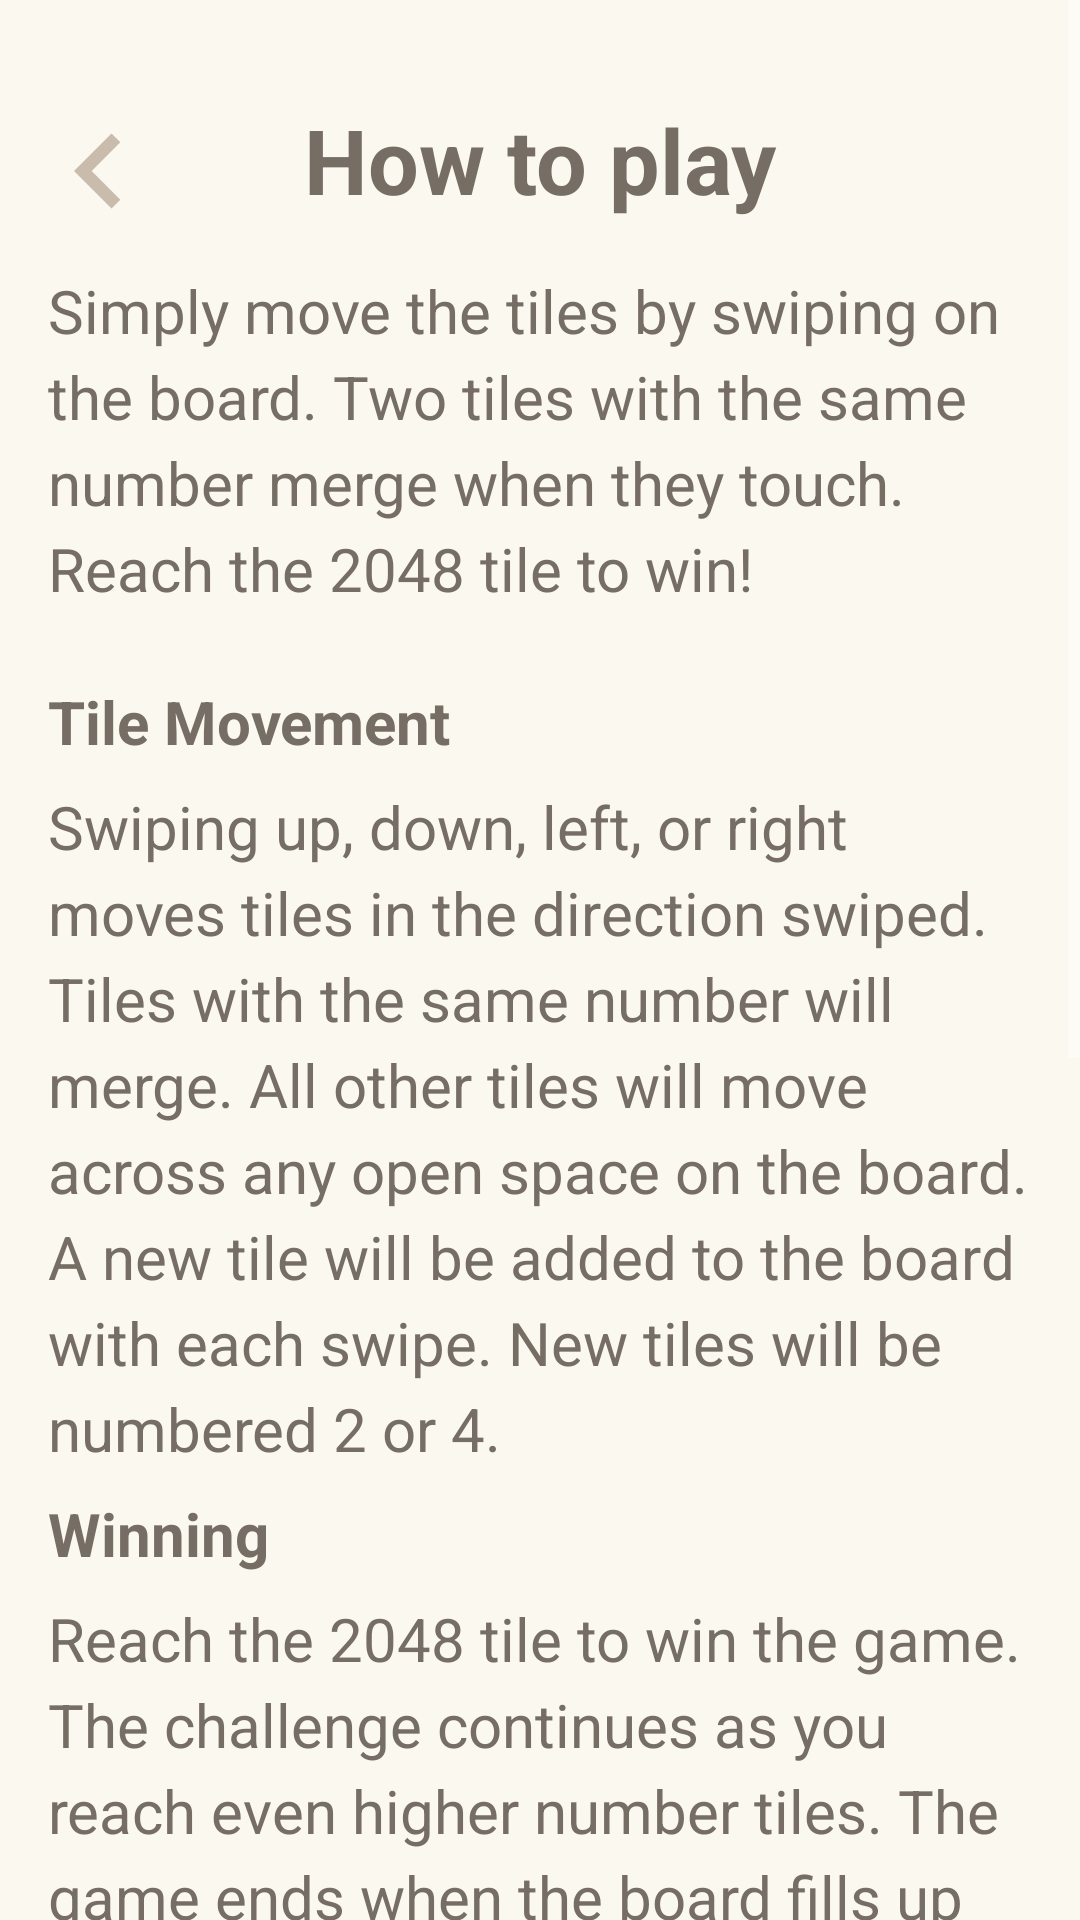

Android layout source for this screen:
<!-- AndroidManifest.xml: application theme AppTheme -->
<!-- res/layout/activity_how_to_play.xml -->
<?xml version="1.0" encoding="utf-8"?>
<ScrollView xmlns:android="http://schemas.android.com/apk/res/android"
    xmlns:app="http://schemas.android.com/apk/res-auto"
    xmlns:tools="http://schemas.android.com/tools"
    android:layout_width="match_parent"
    android:layout_height="match_parent"
    android:background="@color/offWhiteBackground"
    tools:context=".activities.HowToPlayActivity">

    <androidx.constraintlayout.widget.ConstraintLayout
        android:id="@+id/statistics_page"
        android:layout_width="match_parent"
        android:layout_height="wrap_content"
        android:paddingStart="8dp"
        android:paddingTop="32dp"
        android:paddingEnd="8dp"
        android:paddingBottom="32dp">

        <ImageView
            android:id="@+id/back_button"
            android:layout_width="50dp"
            android:layout_height="50dp"
            android:contentDescription="@string/back"
            android:onClick="back"
            android:src="@drawable/ic_chevron_left_24dp"
            app:layout_constraintStart_toStartOf="parent"
            app:layout_constraintTop_toTopOf="parent"
            tools:ignore="OnClick" />

        <TextView
            android:id="@+id/stats_title"
            android:layout_width="wrap_content"
            android:layout_height="wrap_content"
            android:layout_marginStart="8dp"
            android:layout_marginEnd="8dp"
            android:layout_marginBottom="8dp"
            android:text="@string/how_to_play"
            android:textColor="@color/textBrown"
            android:textSize="30sp"
            android:textStyle="bold"
            app:layout_constraintBottom_toBottomOf="@+id/back_button"
            app:layout_constraintEnd_toEndOf="parent"
            app:layout_constraintStart_toStartOf="parent"
            app:layout_constraintTop_toTopOf="@+id/back_button" />

        <TextView
            android:id="@+id/textView2"
            style="@style/boring.text"
            android:layout_width="match_parent"
            android:layout_height="wrap_content"
            android:layout_marginStart="8dp"
            android:layout_marginEnd="8dp"
            android:text="@string/how_to_p1"
            app:layout_constraintEnd_toEndOf="parent"
            app:layout_constraintStart_toStartOf="parent"
            app:layout_constraintTop_toBottomOf="@+id/back_button" />

        <TextView
            android:id="@+id/textView3"
            style="@style/boring.head"
            android:layout_width="match_parent"
            android:layout_height="wrap_content"
            android:layout_marginStart="8dp"
            android:layout_marginEnd="8dp"
            android:text="@string/tile_movement"
            app:layout_constraintEnd_toEndOf="parent"
            app:layout_constraintStart_toStartOf="parent"
            app:layout_constraintTop_toBottomOf="@+id/textView2" />

        <TextView
            android:id="@+id/textView4"
            style="@style/boring.text"
            android:layout_width="match_parent"
            android:layout_height="wrap_content"
            android:layout_marginStart="8dp"
            android:layout_marginEnd="8dp"
            android:text="@string/how_to_p2"
            app:layout_constraintEnd_toEndOf="parent"
            app:layout_constraintStart_toStartOf="parent"
            app:layout_constraintTop_toBottomOf="@+id/textView3" />

        <TextView
            android:id="@+id/textView5"
            style="@style/boring.head"
            android:layout_width="match_parent"
            android:layout_height="wrap_content"
            android:layout_marginStart="8dp"
            android:layout_marginTop="8dp"
            android:layout_marginEnd="8dp"
            android:text="@string/winning"
            app:layout_constraintEnd_toEndOf="parent"
            app:layout_constraintStart_toStartOf="parent"
            app:layout_constraintTop_toBottomOf="@+id/textView4" />

        <TextView
            android:id="@+id/textView6"
            style="@style/boring.text"
            android:layout_width="match_parent"
            android:layout_height="wrap_content"
            android:layout_marginStart="8dp"
            android:layout_marginTop="8dp"
            android:layout_marginEnd="8dp"
            android:text="@string/how_to_p3"
            app:layout_constraintEnd_toEndOf="parent"
            app:layout_constraintHorizontal_bias="1.0"
            app:layout_constraintStart_toStartOf="parent"
            app:layout_constraintTop_toBottomOf="@+id/textView5" />

        <TextView
            android:id="@+id/textView7"
            style="@style/boring.head"
            android:layout_width="match_parent"
            android:layout_height="wrap_content"
            android:layout_marginStart="8dp"
            android:layout_marginTop="8dp"
            android:layout_marginEnd="8dp"
            android:text="@string/statistics"
            app:layout_constraintEnd_toEndOf="parent"
            app:layout_constraintStart_toStartOf="parent"
            app:layout_constraintTop_toBottomOf="@+id/textView6" />

        <TextView
            android:id="@+id/textView8"
            style="@style/boring.text"
            android:layout_width="match_parent"
            android:layout_height="wrap_content"
            android:layout_marginStart="8dp"
            android:layout_marginTop="8dp"
            android:layout_marginEnd="8dp"
            android:text="@string/how_to_p4"
            app:layout_constraintEnd_toEndOf="parent"
            app:layout_constraintHorizontal_bias="1.0"
            app:layout_constraintStart_toStartOf="parent"
            app:layout_constraintTop_toBottomOf="@+id/textView7" />

        <TextView
            android:id="@+id/textView9"
            style="@style/boring.head"
            android:layout_width="match_parent"
            android:layout_height="wrap_content"
            android:layout_marginStart="8dp"
            android:layout_marginTop="8dp"
            android:layout_marginEnd="8dp"
            android:text="@string/great_features"
            app:layout_constraintEnd_toEndOf="parent"
            app:layout_constraintStart_toStartOf="parent"
            app:layout_constraintTop_toBottomOf="@+id/textView8" />

        <TextView
            android:id="@+id/textView10"
            style="@style/boring.text"
            android:layout_width="match_parent"
            android:layout_height="wrap_content"
            android:layout_marginStart="8dp"
            android:layout_marginTop="8dp"
            android:layout_marginEnd="8dp"
            android:text="@string/how_to_p5"
            app:layout_constraintEnd_toEndOf="parent"
            app:layout_constraintHorizontal_bias="1.0"
            app:layout_constraintStart_toStartOf="parent"
            app:layout_constraintTop_toBottomOf="@+id/textView9" />

    </androidx.constraintlayout.widget.ConstraintLayout>

</ScrollView>
<!-- resources referenced by this layout -->
<resources>
  <color name="offWhiteBackground">#faf8ef</color>
  <color name="textBrown">#766E65</color>
  <!-- drawable ic_chevron_left_24dp (drawable) -->
  <vector android:height="24dp" android:tint="#C9BCAC"
      android:viewportHeight="24.0" android:viewportWidth="24.0"
      android:width="24dp" xmlns:android="http://schemas.android.com/apk/res/android">
      <path android:fillColor="#FF000000" android:pathData="M15.41,7.41L14,6l-6,6 6,6 1.41,-1.41L10.83,12z"/>
  </vector>
  <string name="back">back</string>
  <string name="great_features">Great Features</string>
  <string name="how_to_p1">Simply move the tiles by swiping on the board. Two tiles with the same
          number merge when they touch. Reach the 2048 tile to win!</string>
  <string name="how_to_p2">Swiping up, down, left, or right moves tiles in the direction swiped.
          Tiles with the same number will merge. All other tiles will move across any open space on
          the board. A new tile will be added to the board with each swipe. New tiles will be numbered
          2 or 4.</string>
  <string name="how_to_p3">Reach the 2048 tile to win the game. The challenge continues as you
          reach even higher number tiles. The game ends when the board fills up and you can\'t make
          any more moves. The game will be paused and saved whenever you leave the board or exit the
          app.</string>
  <string name="how_to_p4">See your detailed game stats by tapping Statistics on the home screen
          or on either score button above the game board.</string>
  <string name="how_to_p5">On the home screen you can toggle the Sounds, Undo, and Swipe Anywhere
          features on/off with a tap. Swipe Anywhere enabled players to swipe anywhere on the screen
          (not just on the board).</string>
  <string name="how_to_play">How to play</string>
  <string name="statistics">Statistics</string>
  <string name="tile_movement">Tile Movement</string>
  <string name="winning">Winning</string>
  <style name="boring.head">
          <item name="android:textStyle">bold</item>
          <item name="android:layout_marginTop">24dp</item>
          <item name="android:layout_marginBottom">8dp</item>
          <item name="android:layout_marginStart">8dp</item>
          <item name="android:layout_marginEnd">8dp</item>
      </style>
  <style name="boring.text">
          <item name="android:layout_margin">8dp</item>
      </style>
  <style name="AppTheme" parent="Theme.AppCompat.NoActionBar">
          
          <item name="colorPrimary">@color/colorPrimary</item>
          <item name="colorPrimaryDark">@color/colorPrimaryDark</item>
          <item name="colorAccent">@color/colorAccent</item>
      </style>
  <color name="colorPrimary">#CCC9BCAC</color>
  <color name="colorPrimaryDark">#99C9BCAC</color>
  <color name="colorAccent">#EDCC5F</color>
</resources>
